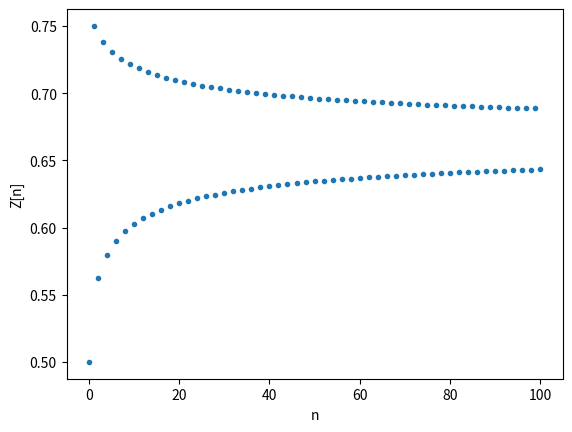

The script that saved this image:
# Kapitel_01_Variante_1.py
#
# Dieses Python-Skript bestimmt die Zustandsdynamik, die durch 
# Z[n+1] = Z[n] + f(n, Z[n]) [Gl. (1.5) im Lehrbuch] beschrieben wird.
# Als Anfangszeitpunkt wird n = 0 gewaehlt.
# Der Fokus liegt auf der logistischen Gleichung
# Z[n+1] = r*Z[n]*(1-Z[n])
# In dieser ersten Variante wird fuer jeweils feste r die Zeitentwicklung
# berechnet und visualisiert.

import numpy as np
import matplotlib.pyplot as plt

# num_points: Anzahl der zu betrachtenden Zeitpunkte insgesamt 
# (einschliesslich n = 0)
num_points = 101

# Z: Dieses "numpy array" wird hier initialisiert und spaeter mit
# den Z_n (Zustand zum Zeitpunkt n) gefuellt. Z ist eine Liste, die
# aus num_points Eintraegen besteht. Durch den folgenden Befehl wird diese
# Liste erzeugt und mit Nullen gefuellt.
Z = np.zeros(num_points) 

# Festlegung des Anfangszustands Z[0]: Der erste Eintrag der Liste Z hat den
# Index 0 (per Python-Konvention). Durch Z[0] adressieren wir diesen ersten
# Eintrag der Liste und tragen dort den Anfangszustand ein. (Wird als 
# Anfangszustand Z[0] = 0 gewaehlt, ist die folgende Zeile nicht zwingend 
# erforderlich, da wir Z oben mit Nullen gefuellt hatten.)
# Beachten Sie: In Python wird, wie auch sonst in der englischgepraegten
# Programmierwelt, ein Dezimalpunkt, also kein Dezimalkomma, verwendet.
Z[0] = 0.5

# Zusaetzlich muessen wir eine Wahl fuer den Parameter r treffen, der die
# logistische Gleichung charakterisiert. 
r = 3

# In der folgenden Schleife wird schrittweise die Dynamik des Systems
# anhand von Z[n+1] = r*Z[n]*(1-Z[n]) berechnet. Nach Durchlaufen der
# Schleife enthaelt die Liste Z die aufgrund des Anfangszustands und des
# betrachteten dynamischen Gesetzes berechneten Zustaende Z_n zu den
# jeweiligen Zeitpunkten n.
for n in range(num_points-1):
    Z[n+1] = r*Z[n]*(1-Z[n])
    
# Bemerkung: Da es das Element Z[num_points] nicht gibt (es existieren, per 
# Konstruktion, lediglich Z[0], Z[1], ..., Z[num_points-1], also insgesamt 
# num_points Eintraege in der Liste Z), durfte sich die obige Schleife nur 
# ueber num_points-1 Schritte (n = 0, 1, ..., num_points-2) erstrecken. 
    
# Fuer die graphische Darstellung der im vorherigen Schritt berechneten
# Dynamik benoetigen wir nicht nur die Liste der Z_n (die y-Werte fuer die
# graphische Darstellung in einem xy-Koordinatensystem), sondern auch die 
# Liste der entsprechenden n (die x-Werte fuer die graphische Darstellung).
# Diese Liste erzeugen wir durch folgenden Befehl.
n_werte = np.arange(num_points)

# Jetzt haben wir alle Daten zusammen, um uns die berechnete Dynamik 
# graphisch anzuschauen. 
plt.plot(n_werte, Z, ".")
plt.xlabel("n")
plt.ylabel("Z[n]")
plt.show()
